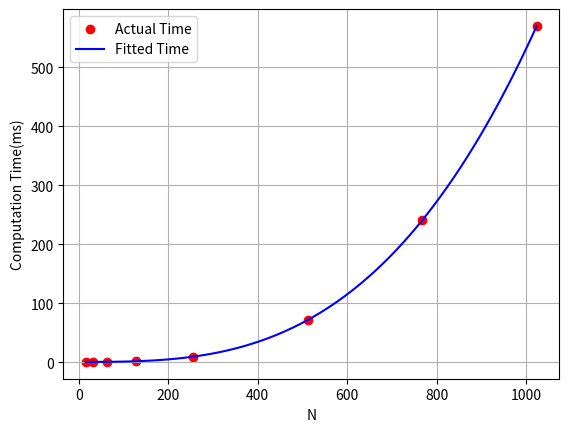

Write the Python code that produced this figure.
import numpy as np
import matplotlib.pyplot as plt
from enum import Enum

class unit(Enum):
    NS = 1
    US = 2
    MS = 3

UNIT = unit.US 

# N, computation time
data = [
    (16, 656), # us
    (32, 610),
    (64, 700),
    (128, 1709),
    (256, 9502),
    (512, 71753),
    (768, 240545),
    (1024, 570007)
]

for i in range(len(data)):
    data[i] = list(data[i])
    if UNIT == unit.NS:
        data[i] = (data[i][0], data[i][1] / 10e5) # convert to ms
    elif UNIT == unit.US:
        data[i] = (data[i][0], data[i][1] / 10e2)
        
N_values = np.array([d[0] for d in data])
computation_time = np.array([d[1] for d in data])

print(N_values)
print(computation_time)

###### aN^3 + bN^2 + cN + d ######
coefficients = np.polyfit(N_values, computation_time, 3)
model = np.poly1d(coefficients)

N_predict = np.linspace(min(N_values), max(N_values), 100)
computation_time_predict = model(N_predict)
print(f"Cubic Model Coefficients: {coefficients}")

############## CN^3 ##############
# # T_computation(N) = C * N^3, so C = T_computation(N) / N^3
# C = computation_time / (N_values ** 3)
# #The average of these C values is the estimated constant
# C = np.mean(C)
# print(f"Estimated C: {C}")
# N_predict = np.linspace(16, 1024, 100)
# computation_time_predict = C * (N_predict ** 3)


# Plot actual data and the cubit fit
plt.scatter(N_values, computation_time, color='red', label="Actual Time")
# plt.plot(N_predict, computation_time_predict, label=f"Fitted: C = {C:.6f}", color='blue')
plt.plot(N_predict, computation_time_predict, label=f"Fitted Time", color='blue')

plt.xlabel('N')
# unit_label = {
#     unit.NS: "Computation Time (ns)",
#     unit.US: "Computation Time (μs)",
#     unit.MS: "Computation Time (ms)"
# }[UNIT]
plt.ylabel("Computation Time(ms)")
plt.legend()
plt.grid(True)
plt.savefig('./relationship.png')

